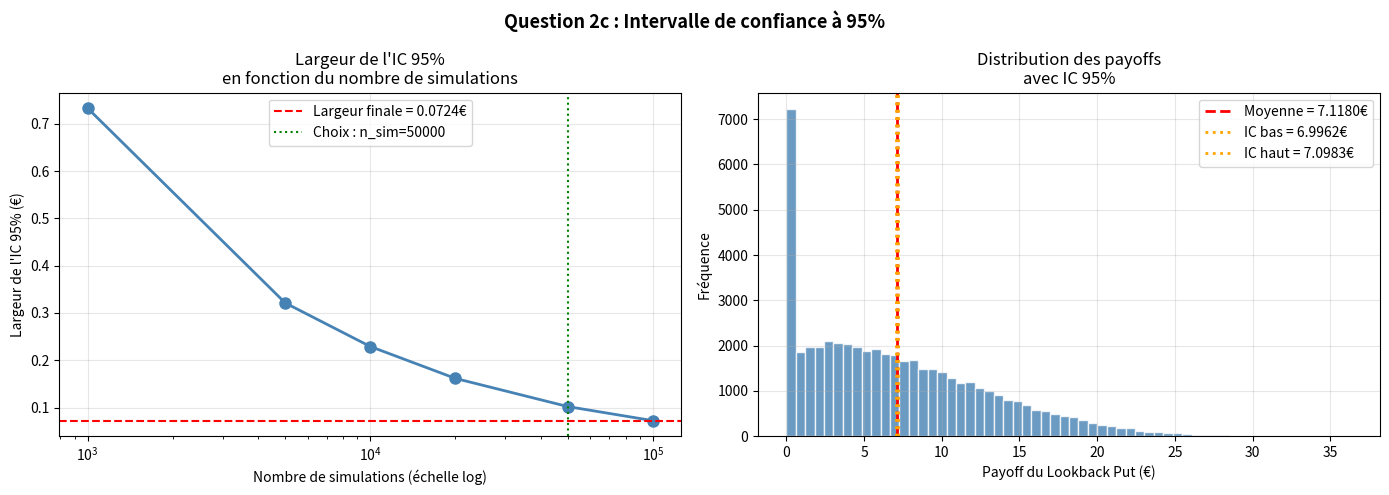
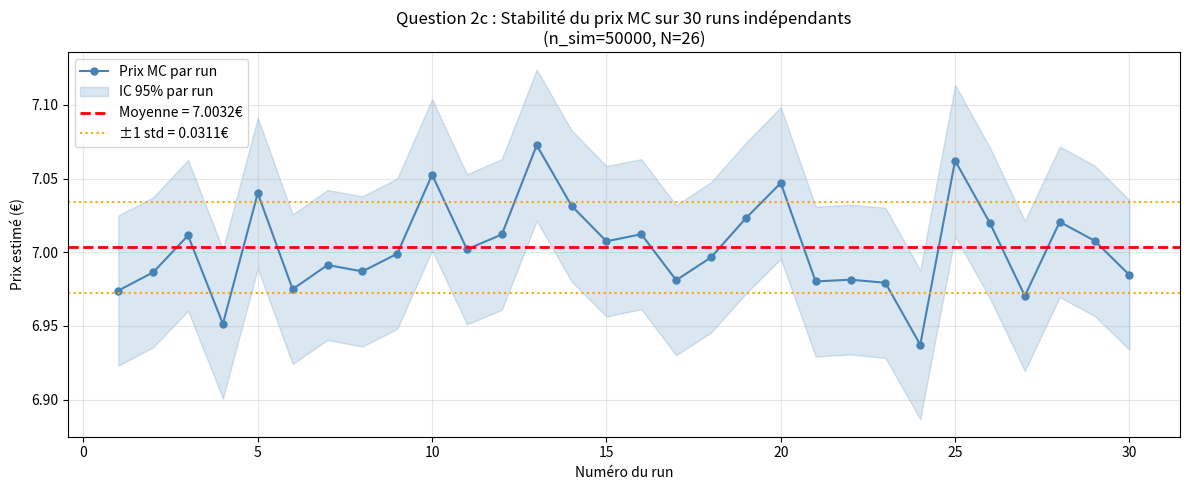

Source code (Python) for these figures, in order:
# ============================================================
# ACTU-F4002 - Modèles financiers en temps continu
# Question 2c : Intervalle de confiance à 95%
#               pour le prix du Lookback Put
# ============================================================

import numpy as np
import matplotlib.pyplot as plt

# ---------------------------
# Paramètres globaux
# ---------------------------
r     = 0.02
S0    = 100
sigma = 0.15
T     = 0.5
SEED  = 42

# ---------------------------
# Fonction Monte Carlo Lookback Put
# ---------------------------
def monte_carlo_lookback_put(S0, r, sigma, T, N, n_sim, seed=42):
    np.random.seed(seed)
    dt    = T / N
    paths = np.zeros((n_sim, N+1))
    paths[:, 0] = S0

    for t in range(1, N+1):
        Z = np.random.standard_normal(n_sim)
        paths[:, t] = paths[:, t-1] * np.exp(
            (r - 0.5*sigma**2)*dt + sigma*np.sqrt(dt)*Z
        )

    M_T      = np.max(paths, axis=1)
    S_T      = paths[:, -1]
    payoffs  = np.maximum(M_T - S_T, 0)
    discount = np.exp(-r*T)
    price    = discount * np.mean(payoffs)
    std_err  = discount * np.std(payoffs) / np.sqrt(n_sim)

    return price, std_err, payoffs

# ============================================================
# PARTIE 1 : Choix du nombre de simulations optimal
# ============================================================
# On teste différentes valeurs de n_sim pour justifier notre choix
N_fixed    = 26
sim_values = [1000, 5000, 10000, 20000, 50000, 100000]

print("=" * 65)
print("  Question 2c : Choix du nombre de simulations")
print(f"  (N = {N_fixed} pas fixé)")
print("=" * 65)
print(f"  {'n_sim':<12} {'Prix MC':<12} {'Std Err':<12} "
      f"{'Largeur IC':<12} {'IC 95%'}")
print("-" * 65)

widths = []
for n_sim in sim_values:
    p, s, _ = monte_carlo_lookback_put(
        S0, r, sigma, T, N_fixed, n_sim, seed=SEED
    )
    width = 2 * 1.96 * s
    widths.append(width)
    print(f"  {n_sim:<12} {p:<12.4f} {s:<12.4f} "
          f"{width:<12.4f} [{p-1.96*s:.4f}, {p+1.96*s:.4f}]")

print("=" * 65)

# ============================================================
# PARTIE 2 : IC final avec n_sim et N choisis
# ============================================================
# Choix justifié : n_sim=50000, N=26
# -> bon compromis précision/temps de calcul
n_sim_final = 50000
N_final     = 26

price_final, std_final, payoffs_final = monte_carlo_lookback_put(
    S0, r, sigma, T, N_final, n_sim_final, seed=SEED
)

IC_low  = price_final - 1.96 * std_final
IC_high = price_final + 1.96 * std_final
width   = IC_high - IC_low

print(f"\n{'=' * 55}")
print(f"  Question 2c : Intervalle de confiance final")
print(f"{'=' * 55}")
print(f"  Paramètres retenus :")
print(f"  -> n_sim = {n_sim_final}")
print(f"  -> N     = {N_final} pas (~hebdomadaire)")
print(f"\n  Prix estimé      : {price_final:.4f} €")
print(f"  Erreur standard  : {std_final:.4f} €")
print(f"  Borne inférieure : {IC_low:.4f} €")
print(f"  Borne supérieure : {IC_high:.4f} €")
print(f"  Largeur IC 95%   : {width:.4f} €")
print(f"{'=' * 55}")

# ============================================================
# PARTIE 3 : Stabilité de l'IC sur plusieurs runs
# ============================================================
# On répète l'estimation 30 fois avec des seeds différentes
# pour vérifier la stabilité de l'IC
n_runs  = 30
prices_runs  = []
IC_lows      = []
IC_highs     = []

print(f"\n{'=' * 65}")
print(f"  Stabilité de l'IC sur {n_runs} runs indépendants")
print(f"  (n_sim={n_sim_final}, N={N_final})")
print(f"{'=' * 65}")
print(f"  {'Run':<8} {'Prix MC':<12} {'IC bas':<12} {'IC haut':<12}")
print("-" * 65)

for run in range(n_runs):
    p, s, _ = monte_carlo_lookback_put(
        S0, r, sigma, T, N_final, n_sim_final, seed=run
    )
    prices_runs.append(p)
    IC_lows.append(p - 1.96*s)
    IC_highs.append(p + 1.96*s)
    print(f"  {run+1:<8} {p:<12.4f} {p-1.96*s:<12.4f} {p+1.96*s:.4f}")

print(f"\n  Moyenne des prix  : {np.mean(prices_runs):.4f} €")
print(f"  Std des prix      : {np.std(prices_runs):.4f} €")
print(f"  Min prix          : {np.min(prices_runs):.4f} €")
print(f"  Max prix          : {np.max(prices_runs):.4f} €")
print("=" * 65)

# ============================================================
# GRAPHIQUES
# ============================================================

# ---------------------------
# Graphique 1 : Largeur IC en fonction de n_sim
# ---------------------------
fig, axes = plt.subplots(1, 2, figsize=(14, 5))

axes[0].semilogx(sim_values, widths, 'o-',
                  color='steelblue', linewidth=2, markersize=8)
axes[0].axhline(y=widths[-1], color='red', linestyle='--',
                 linewidth=1.5,
                 label=f'Largeur finale = {widths[-1]:.4f}€')
axes[0].set_xlabel("Nombre de simulations (échelle log)")
axes[0].set_ylabel("Largeur de l'IC 95% (€)")
axes[0].set_title("Largeur de l'IC 95%\nen fonction du nombre de simulations")
axes[0].legend()
axes[0].grid(True, alpha=0.3)

# Annotation du choix final
axes[0].axvline(x=n_sim_final, color='green', linestyle=':',
                 linewidth=1.5,
                 label=f'Choix : n_sim={n_sim_final}')
axes[0].legend()

# Distribution des payoffs avec IC
axes[1].hist(payoffs_final, bins=60,
              color='steelblue', edgecolor='white', alpha=0.8)
axes[1].axvline(x=np.mean(payoffs_final), color='red',
                 linestyle='--', linewidth=2,
                 label=f'Moyenne = {np.mean(payoffs_final):.4f}€')
axes[1].axvline(x=np.mean(payoffs_final) - 1.96*np.std(payoffs_final)/np.sqrt(n_sim_final),
                 color='orange', linestyle=':', linewidth=2,
                 label=f'IC bas = {IC_low:.4f}€')
axes[1].axvline(x=np.mean(payoffs_final) + 1.96*np.std(payoffs_final)/np.sqrt(n_sim_final),
                 color='orange', linestyle=':', linewidth=2,
                 label=f'IC haut = {IC_high:.4f}€')
axes[1].set_xlabel("Payoff du Lookback Put (€)")
axes[1].set_ylabel("Fréquence")
axes[1].set_title("Distribution des payoffs\navec IC 95%")
axes[1].legend()
axes[1].grid(True, alpha=0.3)

plt.suptitle("Question 2c : Intervalle de confiance à 95%",
             fontsize=13, fontweight='bold')
plt.tight_layout()
plt.savefig("Q2c_IC.png", dpi=150)
plt.show()

# ---------------------------
# Graphique 2 : Stabilité sur 30 runs
# ---------------------------
plt.figure(figsize=(12, 5))

runs = range(1, n_runs+1)
plt.plot(runs, prices_runs, 'o-',
          color='steelblue', linewidth=1.5,
          markersize=5, label='Prix MC par run')
plt.fill_between(runs, IC_lows, IC_highs,
                  alpha=0.2, color='steelblue',
                  label='IC 95% par run')
plt.axhline(y=np.mean(prices_runs), color='red',
             linestyle='--', linewidth=2,
             label=f'Moyenne = {np.mean(prices_runs):.4f}€')
plt.axhline(y=np.mean(prices_runs) + np.std(prices_runs),
             color='orange', linestyle=':', linewidth=1.5,
             label=f'±1 std = {np.std(prices_runs):.4f}€')
plt.axhline(y=np.mean(prices_runs) - np.std(prices_runs),
             color='orange', linestyle=':', linewidth=1.5)

plt.xlabel("Numéro du run")
plt.ylabel("Prix estimé (€)")
plt.title(f"Question 2c : Stabilité du prix MC sur {n_runs} runs indépendants\n"
           f"(n_sim={n_sim_final}, N={N_final})")
plt.legend()
plt.grid(True, alpha=0.3)
plt.tight_layout()
plt.savefig("Q2c_stabilite.png", dpi=150)
plt.show()
